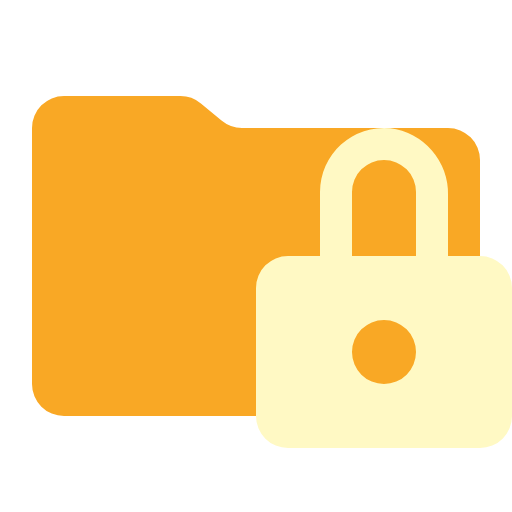
t = 0.00 s
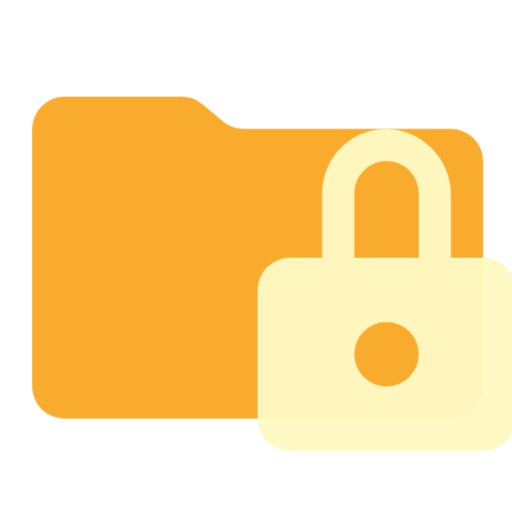
t = 0.38 s
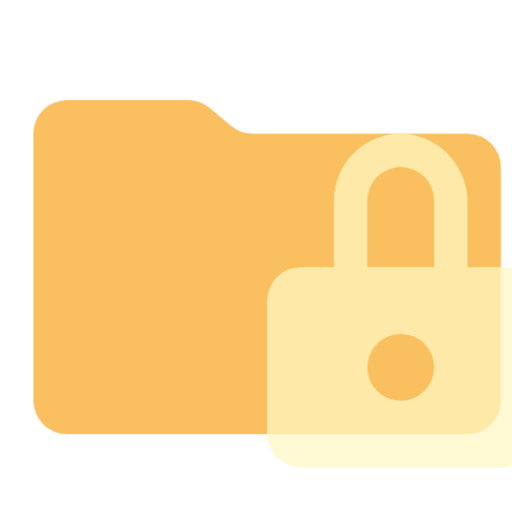
t = 1.13 s
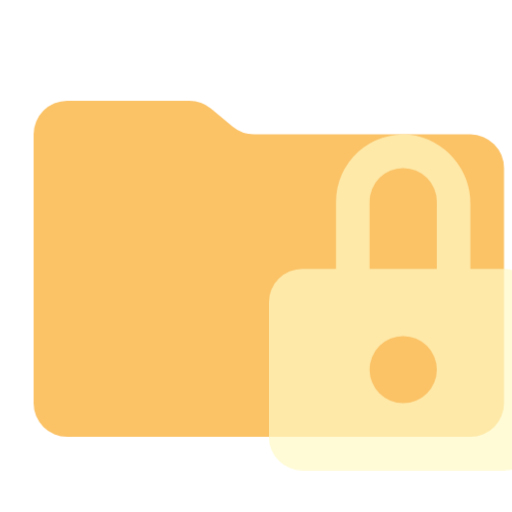
t = 1.50 s
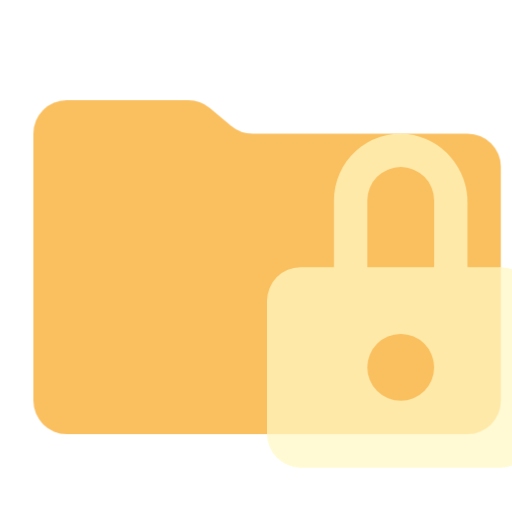
t = 1.88 s
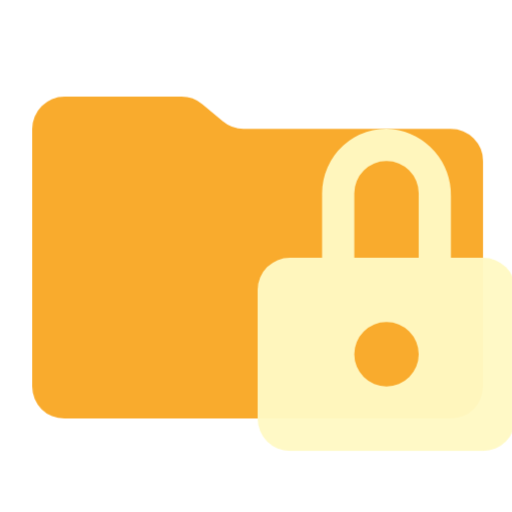
t = 2.63 s

The animated SVG that drew these frames (rendered in a browser with its animation timeline set to each time). Animation: 1 CSS @keyframes rule; one cycle of 3.00 s, repeats indefinitely.

<svg xmlns="http://www.w3.org/2000/svg" viewBox="0 0 32 32" shape-rendering="geometricPrecision">
      <style>
        .animated { 
          animation: breathing 3s ease-in-out infinite;
        }
        @keyframes breathing {
          0% { opacity: 1; transform: scale(1); }
          50% { opacity: 0.7; transform: scale(1.05); }
          100% { opacity: 1; transform: scale(1); }
        }
      </style><path class="animated" fill="#f9a825" d="m13.844 7.536-1.288-1.072A2 2 0 0 0 11.276 6H4a2 2 0 0 0-2 2v16a2 2 0 0 0 2 2h24a2 2 0 0 0 2-2V10a2 2 0 0 0-2-2H15.124a2 2 0 0 1-1.28-.464"/><path class="animated" fill="#fff9c4" d="M28 16v-3.828a4.116 4.116 0 0 0-3.607-4.153A4 4 0 0 0 20 12v4h-2a2 2 0 0 0-2 2v8a2 2 0 0 0 2 2h12a2 2 0 0 0 2-2v-8a2 2 0 0 0-2-2Zm-4 8a2 2 0 1 1 2-2 2 2 0 0 1-2 2m2-8h-4v-4a2 2 0 0 1 4 0Z"/></svg>
